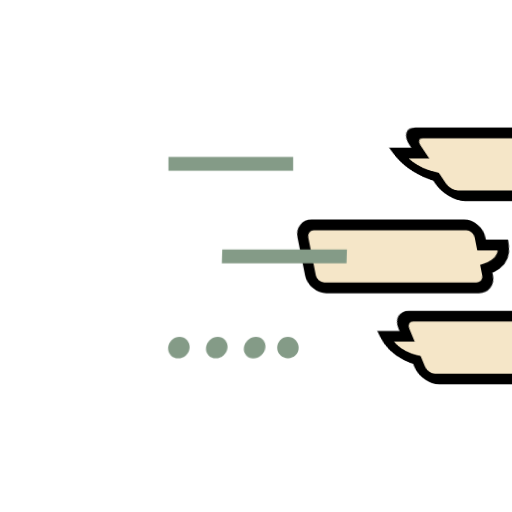
t = 0.00 s
t = 1.00 s: frame unchanged from t = 0.00 s, image omitted
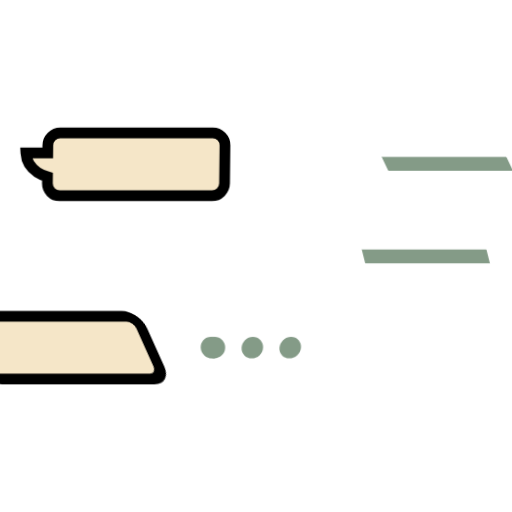
t = 1.11 s
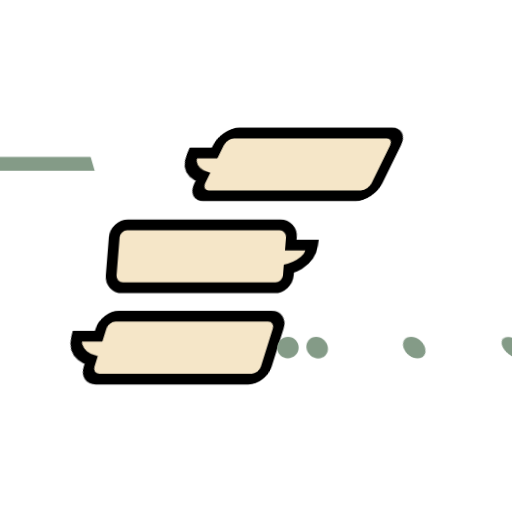
t = 1.23 s
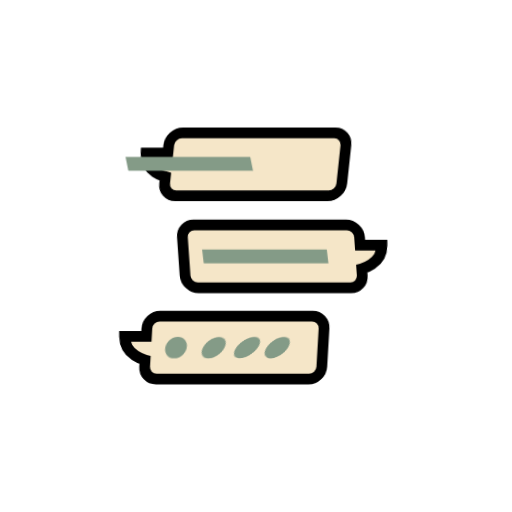
t = 1.68 s
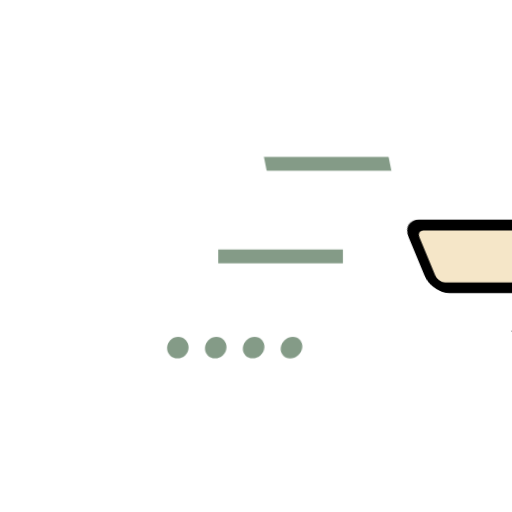
t = 2.05 s

The animated SVG that drew these frames (rendered in a browser with its animation timeline set to each time). Animation: 2 CSS @keyframes rules; one cycle of 2.50 s, repeats indefinitely.

<svg class="ldi-3ex35d" width="200px"  height="200px"  xmlns="http://www.w3.org/2000/svg" xmlns:xlink="http://www.w3.org/1999/xlink" viewBox="0 0 100 100" preserveAspectRatio="xMidYMid" style="background: none;"><!--?xml version="1.0" encoding="utf-8"?--><!--Generator: Adobe Illustrator 21.0.0, SVG Export Plug-In . SVG Version: 6.00 Build 0)--><svg version="1.1" id="圖層_1" xmlns="http://www.w3.org/2000/svg" xmlns:xlink="http://www.w3.org/1999/xlink" x="0px" y="0px" viewBox="0 0 100 100" style="transform-origin: 50px 50px 0px;" xml:space="preserve" class=""><g class="" style="transform-origin: 50px 50px 0px; transform: scale(0.6);"><g class="" style="transform-origin: 50px 50px 0px;"><style type="text/css" class="ld ld-rush-px-ltr" style="transform-origin: 50px 50px 0px; animation-duration: 1s; animation-delay: -1s;">.st0{fill:#849B87;stroke:#333333;stroke-width:3;stroke-miterlimit:10;} .st1{fill:#A0C8D7;stroke:#333333;stroke-width:3;stroke-miterlimit:10;} .st2{fill:#F5E6C8;} .st3{fill:#ABBD81;} .st4{fill:#F5E6C8;stroke:#000000;stroke-width:2.5;stroke-miterlimit:10;} .st5{fill:#333333;} .st6{fill:#F5E6C8;stroke:#000000;stroke-width:3.5;stroke-miterlimit:10;} .st7{fill:#849B87;} .st8{fill:#F5E6C8;stroke:#333333;stroke-width:4;stroke-miterlimit:10;} .st9{fill:#C33737;} .st10{fill:#A0C8D7;} .st11{fill:#F5E6C8;stroke:#333333;stroke-width:3;stroke-miterlimit:10;} .st12{fill:#A3A3A3;} .st13{fill:#F5E6C8;stroke:#000000;stroke-width:3.8621;stroke-miterlimit:10;} .st14{fill:#FFDC6C;} .st15{fill:#ABBD81;stroke:#333333;stroke-width:3;stroke-miterlimit:10;} .st16{fill:#E15B64;} .st17{fill:#F5E6C8;stroke:#333333;stroke-width:3.6781;stroke-miterlimit:10;} .st18{fill:#F5E6C8;stroke:#333333;stroke-width:2.7586;stroke-miterlimit:10;} .st19{fill:#F5E6C8;stroke:#333333;stroke-width:3.9518;stroke-miterlimit:10;} .st20{fill:#FFFFFF;stroke:#333333;stroke-width:3.9092;stroke-miterlimit:10;} .st21{fill:#FFFFFF;stroke:#333333;stroke-width:3.6699;stroke-miterlimit:10;} .st22{fill:#F5E6C8;stroke:#000000;stroke-width:3;stroke-miterlimit:10;} .st23{fill:#F47E60;} .st24{fill:#F8B26A;} .st25{fill:#FFFFFF;} .st26{fill:#F5E6C8;stroke:#000000;stroke-width:3.9059;stroke-miterlimit:10;} .st27{fill:#F5E6C8;stroke:#000000;stroke-width:4;stroke-miterlimit:10;} .st28{fill:#C33636;} .st29{fill:#F5E6C8;stroke:#000000;stroke-width:3.8153;stroke-miterlimit:10;} .st30{fill:#E0E0E0;} .st31{fill:#F5E6C8;stroke:#000000;stroke-width:2.9643;stroke-miterlimit:10;} .st32{fill:#E15B64;stroke:#000000;stroke-width:2.9419;stroke-miterlimit:10;} .st33{fill:#666666;} .st34{fill:#FCEDCE;} .st35{fill:#FFF2D9;} .st36{fill:#7A8F7C;} .st37{fill:#96B099;}</style><g class="ld ld-rush-px-ltr" style="transform-origin: 50px 50px 0px; animation-duration: 1s; animation-delay: -0.95s;"><path class="st6" d="M67.004,9.944H17.382c-2.222,0-4.022,1.801-4.022,4.022v2.514H6.25c0.197,2.976,1.771,4.932,3.79,6.253 c1.021,0.668,2.146,1.144,3.319,1.479v2.157c0,2.222,1.801,4.022,4.022,4.022h49.622c2.222,0,4.022-1.801,4.022-4.022V13.966 C71.026,11.745,69.226,9.944,67.004,9.944z" fill="rgb(245, 230, 200)" stroke="rgb(0, 0, 0)" style="fill: rgb(245, 230, 200); stroke: rgb(0, 0, 0);"></path></g><g class="ld ld-rush-px-ltr" style="transform-origin: 50px 50px 0px; animation-duration: 1s; animation-delay: -0.9s;"><path class="st6" d="M67.004,69.609H17.382c-2.222,0-4.022,1.801-4.022,4.022v2.514H6.25c0.197,2.976,1.771,4.932,3.79,6.253 c1.021,0.668,2.146,1.144,3.319,1.479v2.157c0,2.222,1.801,4.022,4.022,4.022h49.622c2.222,0,4.022-1.801,4.022-4.022V73.631 C71.026,71.41,69.226,69.609,67.004,69.609z" fill="rgb(245, 230, 200)" stroke="rgb(0, 0, 0)" style="fill: rgb(245, 230, 200); stroke: rgb(0, 0, 0);"></path></g><g class="ld ld-rush-px-ltr" style="transform-origin: 50px 50px 0px; animation-duration: 1s; animation-delay: -0.85s;"><path class="st6" d="M86.641,46.448v-2.514c0-2.222-1.801-4.022-4.022-4.022l-49.622,0c-2.222,0-4.022,1.801-4.022,4.022v12.402 c0,2.222,1.801,4.022,4.022,4.022l49.622,0c2.222,0,4.022-1.801,4.022-4.022V54.18c1.173-0.335,2.299-0.811,3.319-1.479 c2.019-1.321,3.592-3.277,3.79-6.253H86.641z" fill="rgb(245, 230, 200)" stroke="rgb(0, 0, 0)" style="fill: rgb(245, 230, 200); stroke: rgb(0, 0, 0);"></path></g><g class="ld ld-rush-px-ltr" style="transform-origin: 50px 50px 0px; animation-duration: 1s; animation-delay: -0.8s;"><rect x="21.5" y="17.75" class="st7" width="40.591" height="4.5" fill="rgb(132, 155, 135)" style="fill: rgb(132, 155, 135);"></rect></g><g class="ld ld-rush-px-ltr" style="transform-origin: 50px 50px 0px; animation-duration: 1s; animation-delay: -0.75s;"><rect x="37.706" y="47.885" class="st7" width="40.591" height="4.5" fill="rgb(132, 155, 135)" style="fill: rgb(132, 155, 135);"></rect></g><g class="" style="transform-origin: 50px 50px 0px;"><g class="ld ld-rush-px-ltr" style="transform-origin: 50px 50px 0px; animation-duration: 1s; animation-delay: -0.7s;"><circle class="st7" cx="24.223" cy="79.83" r="3.5" fill="rgb(132, 155, 135)" style="fill: rgb(132, 155, 135);"></circle></g><g class="ld ld-rush-px-ltr" style="transform-origin: 50px 50px 0px; animation-duration: 1s; animation-delay: -0.65s;"><circle class="st7" cx="36.223" cy="79.83" r="3.5" fill="rgb(132, 155, 135)" style="fill: rgb(132, 155, 135);"></circle></g><g class="ld ld-rush-px-ltr" style="transform-origin: 50px 50px 0px; animation-duration: 1s; animation-delay: -0.6s;"><circle class="st7" cx="48.223" cy="79.83" r="3.5" fill="rgb(132, 155, 135)" style="fill: rgb(132, 155, 135);"></circle></g><g class="ld ld-rush-px-ltr" style="transform-origin: 50px 50px 0px; animation-duration: 1s; animation-delay: -0.55s;"><circle class="st7" cx="60.223" cy="79.83" r="3.5" fill="rgb(132, 155, 135)" style="fill: rgb(132, 155, 135);"></circle></g></g><metadata xmlns:d="https://loading.io/stock/" class="ld ld-rush-px-ltr" style="transform-origin: 50px 50px 0px; animation-duration: 1s; animation-delay: -0.5s;">
<d:name class="ld ld-rush-px-ltr" style="transform-origin: 50px 50px 0px; animation-duration: 1s; animation-delay: -0.45s;">messenger</d:name>
<d:tags class="ld ld-rush-px-ltr" style="transform-origin: 50px 50px 0px; animation-duration: 1s; animation-delay: -0.4s;">sending,typing,entering,sns,talking,line,message,sms,talk,messenger,conversation</d:tags>
<d:license class="ld ld-rush-px-ltr" style="transform-origin: 50px 50px 0px; animation-duration: 1s; animation-delay: -0.35s;">cc-by</d:license>
<d:slug class="ld ld-rush-px-ltr" style="transform-origin: 50px 50px 0px; animation-duration: 1s; animation-delay: -0.3s;">3ex35d</d:slug>
</metadata></g></g><style type="text/css" class="ld ld-rush-px-ltr" style="transform-origin: 50px 50px 0px; animation-duration: 1s; animation-delay: -0.25s;">path,ellipse,circle,rect,polygon,polyline,line { stroke-width: 0; }@keyframes ld-rush-px-ltr {
  0% {
    -webkit-transform: translate(-100px, 0) skewX(45deg);
    transform: translate(-100px, 0) skewX(45deg);
    animation-timing-function: cubic-bezier(0, 0.5, 0.5, 1);
  }
  30% {
    -webkit-transform: translate(20px, 0) skewX(-35deg);
    transform: translate(20px, 0) skewX(-35deg);
  }
  45% {
    -webkit-transform: translate(-10px, 0) skewX(15deg);
    transform: translate(-10px, 0) skewX(15deg);
  }
  60% {
    -webkit-transform: translate(5px, 0) skewX(-7deg);
    transform: translate(5px, 0) skewX(-7deg);
  }
  80% {
    -webkit-transform: translate(0, 0) skewX(0deg);
    transform: translate(0, 0) skewX(0deg);
  }
  100% {
    -webkit-transform: translate(150px, 0) skewX(45deg);
    transform: translate(150px, 0) skewX(45deg);
  }
}
@-webkit-keyframes ld-rush-px-ltr {
  0% {
    -webkit-transform: translate(-100px, 0) skewX(45deg);
    transform: translate(-100px, 0) skewX(45deg);
    animation-timing-function: cubic-bezier(0, 0.5, 0.5, 1);
  }
  30% {
    -webkit-transform: translate(20px, 0) skewX(-35deg);
    transform: translate(20px, 0) skewX(-35deg);
  }
  45% {
    -webkit-transform: translate(-10px, 0) skewX(15deg);
    transform: translate(-10px, 0) skewX(15deg);
  }
  60% {
    -webkit-transform: translate(5px, 0) skewX(-7deg);
    transform: translate(5px, 0) skewX(-7deg);
  }
  80% {
    -webkit-transform: translate(0, 0) skewX(0deg);
    transform: translate(0, 0) skewX(0deg);
  }
  100% {
    -webkit-transform: translate(150px, 0) skewX(45deg);
    transform: translate(150px, 0) skewX(45deg);
  }
}
.ld.ld-rush-px-ltr {
  -webkit-animation: ld-rush-px-ltr 1.5s infinite linear;
  animation: ld-rush-px-ltr 1.5s infinite linear;
}
</style></svg></svg>
